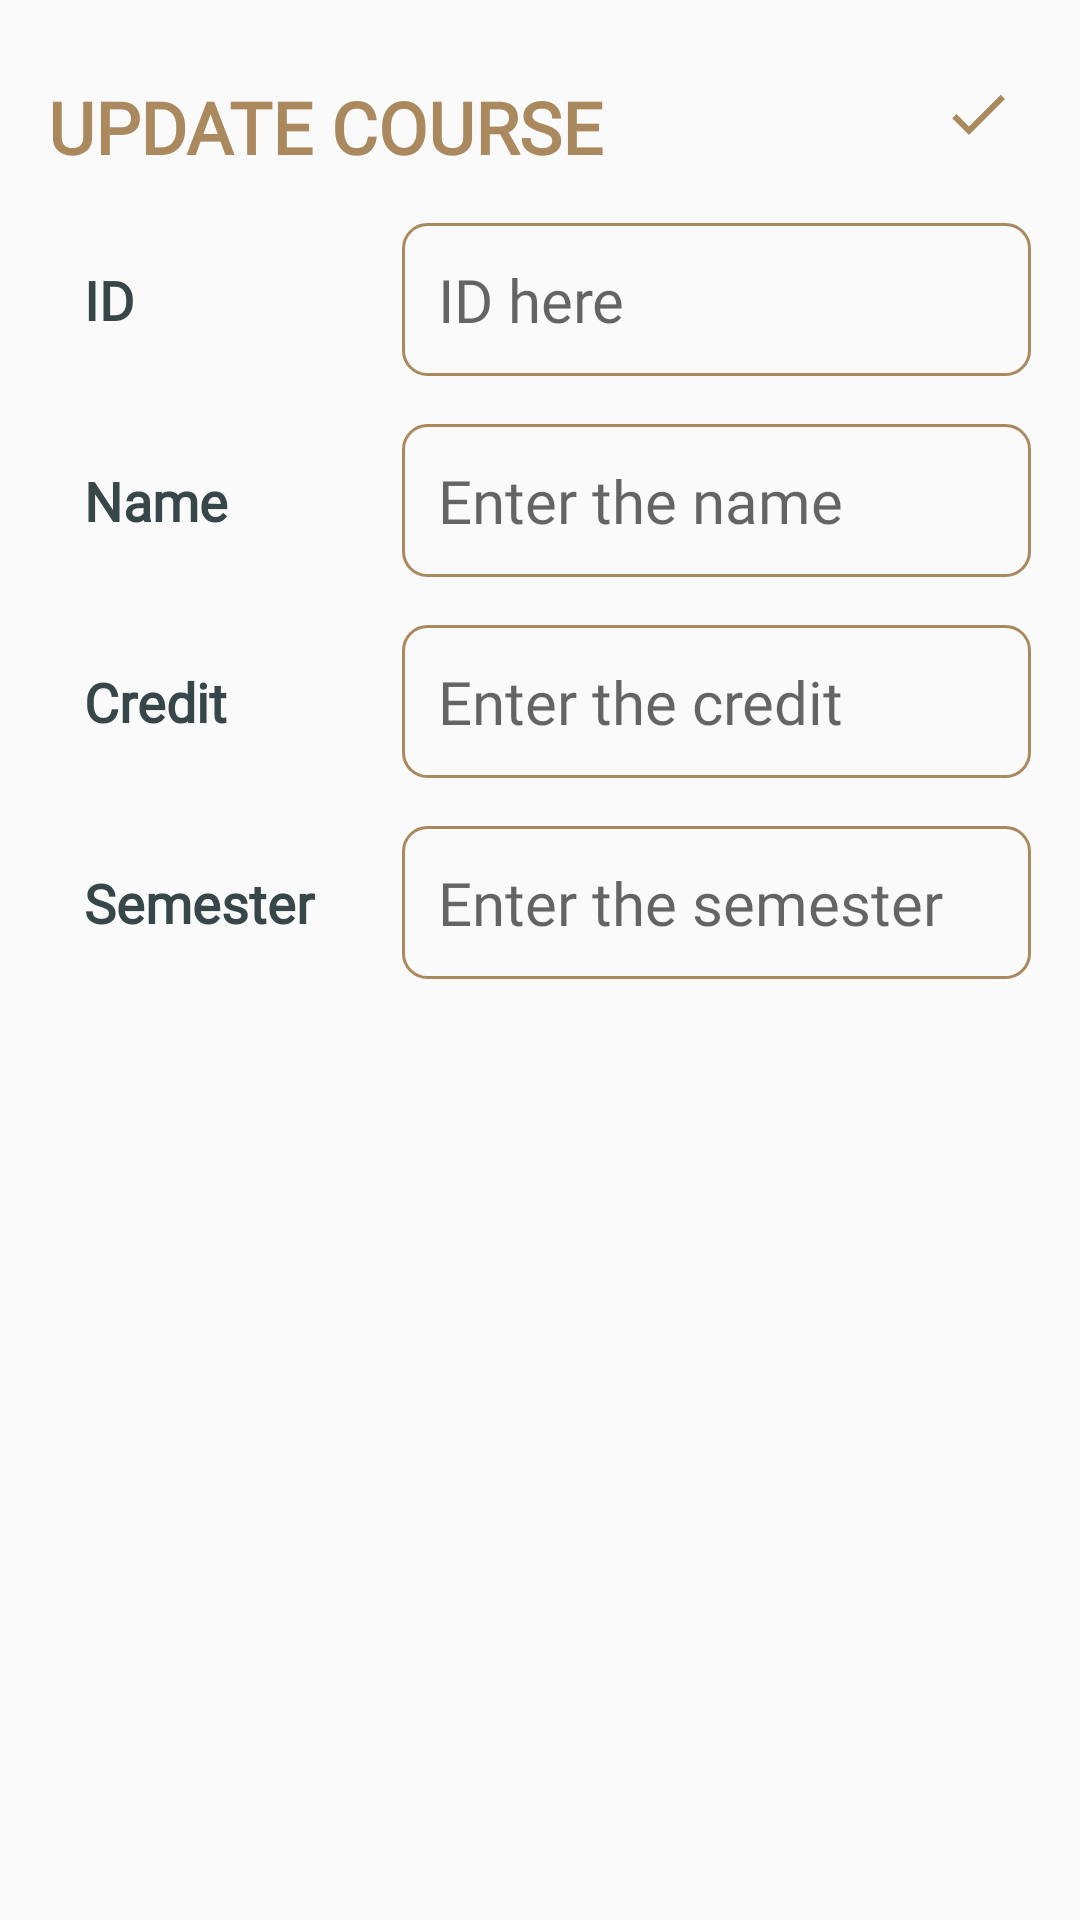

Produce the Android XML layout that renders to this screen, including the resource entries it uses.
<!-- AndroidManifest.xml: activity theme Theme.AppCompat.Light -->
<!-- res/layout/activity_update_course.xml -->
<?xml version="1.0" encoding="utf-8"?>
<RelativeLayout xmlns:android="http://schemas.android.com/apk/res/android"
    xmlns:app="http://schemas.android.com/apk/res-auto"
    xmlns:tools="http://schemas.android.com/tools"
    android:id="@+id/main"
    android:layout_width="match_parent"
    android:layout_height="match_parent"
    android:padding="16dp"
    tools:context=".course_management.AddCourseActivity">

    <TextView
        android:id="@+id/addHeading"
        android:layout_width="wrap_content"
        android:layout_height="wrap_content"
        android:layout_alignParentTop="true"
        android:layout_marginTop="10dp"
        android:fontFamily="@font/poppins_bold"
        android:text="update course"
        android:textAllCaps="true"
        android:textColor="@color/color3"
        android:textSize="24sp"
        android:textStyle="bold" />

    <ImageView
        android:id="@+id/btnSaveUpdate"
        android:layout_width="wrap_content"
        android:layout_height="wrap_content"
        android:layout_alignTop="@+id/addHeading"
        android:layout_alignParentEnd="true"
        android:layout_marginEnd="6dp"
        android:src="@drawable/baseline_check_24" />

    <TableLayout
        android:layout_below="@+id/addHeading"
        android:layout_width="match_parent"
        android:layout_height="match_parent"
        android:padding="0dp"
        android:stretchColumns="*">

        <TableRow
            android:layout_width="match_parent"
            android:layout_height="60dp"
            android:layout_marginTop="16dp">
            <TextView
                android:text="ID"
                android:fontFamily="@font/poppins"
                android:textColor="@color/color1"
                android:textStyle="bold"
                android:textSize="18sp"
                android:layout_gravity="center_vertical"
                android:padding="12dp"/>
            <EditText
                android:background="@drawable/border"
                android:fontFamily="@font/poppins"
                android:id="@+id/etID"
                android:hint="ID here"
                android:inputType="none"
                android:padding="12dp"
                android:textSize="20sp"
                android:maxLines="1" />
        </TableRow>
        <TableRow
            android:layout_width="match_parent"
            android:layout_height="60dp"
            android:layout_marginTop="16dp">
            <TextView
                android:text="Name"
                android:fontFamily="@font/poppins"
                android:textColor="@color/color1"
                android:textStyle="bold"
                android:textSize="18sp"
                android:layout_gravity="center_vertical"
                android:padding="12dp"/>
            <EditText
                android:background="@drawable/border"
                android:fontFamily="@font/poppins"
                android:id="@+id/etNameUpdate"
                android:hint="Enter the name"
                android:padding="12dp"
                android:textSize="20sp"
                android:maxLines="1" />
        </TableRow>
        <TableRow
            android:layout_width="match_parent"
            android:layout_height="60dp"
            android:layout_marginTop="16dp">
            <TextView
                android:text="Credit"
                android:fontFamily="@font/poppins"
                android:textColor="@color/color1"
                android:textStyle="bold"
                android:textSize="18sp"
                android:layout_gravity="center_vertical"
                android:padding="12dp"/>
            <EditText
                android:background="@drawable/border"
                android:fontFamily="@font/poppins"
                android:id="@+id/etCreditUpdate"
                android:hint="Enter the credit"
                android:inputType="number"
                android:padding="12dp"
                android:textSize="20sp"
                android:maxLines="1" />
        </TableRow>
        <TableRow
            android:layout_width="match_parent"
            android:layout_height="60dp"
            android:layout_marginTop="16dp">
            <TextView
                android:text="Semester"
                android:fontFamily="@font/poppins"
                android:textColor="@color/color1"
                android:textStyle="bold"
                android:textSize="18sp"
                android:layout_gravity="center_vertical"
                android:padding="12dp"/>
            <EditText
                android:background="@drawable/border"
                android:fontFamily="@font/poppins"
                android:id="@+id/etSemesterUpdate"
                android:hint="Enter the semester"
                android:padding="12dp"
                android:textSize="20sp"
                android:maxLines="1" />
        </TableRow>

    </TableLayout>

</RelativeLayout>







































































<!-- resources referenced by this layout -->
<resources>
  <color name="color1">#364649</color>
  <color name="color3">#aa895f</color>
  <!-- drawable baseline_check_24 (drawable) -->
  <vector xmlns:android="http://schemas.android.com/apk/res/android" android:height="24dp" android:tint="#aa895f" android:viewportHeight="24" android:viewportWidth="24" android:width="24dp">
        
      <path android:fillColor="@android:color/white" android:pathData="M9,16.17L4.83,12l-1.42,1.41L9,19 21,7l-1.41,-1.41z"/>
      
  </vector>
  <!-- drawable border (drawable) -->
  <?xml version="1.0" encoding="utf-8"?>
  <shape xmlns:android="http://schemas.android.com/apk/res/android"
      android:shape="rectangle">
  
      <stroke
          android:width="1dp"
          android:color="@color/color3"/>
      <corners
          android:radius="8dp"/>
  
  
  </shape>
</resources>
